The GitHub repository vandanamonappa07/GAN-Autoencoder contains a labelled image folder "GAN-Autoencoder" with 5 categories: non-tumor, non-viable tumor, tumor, viable, viable non-viable. Examples follow, each with its label.

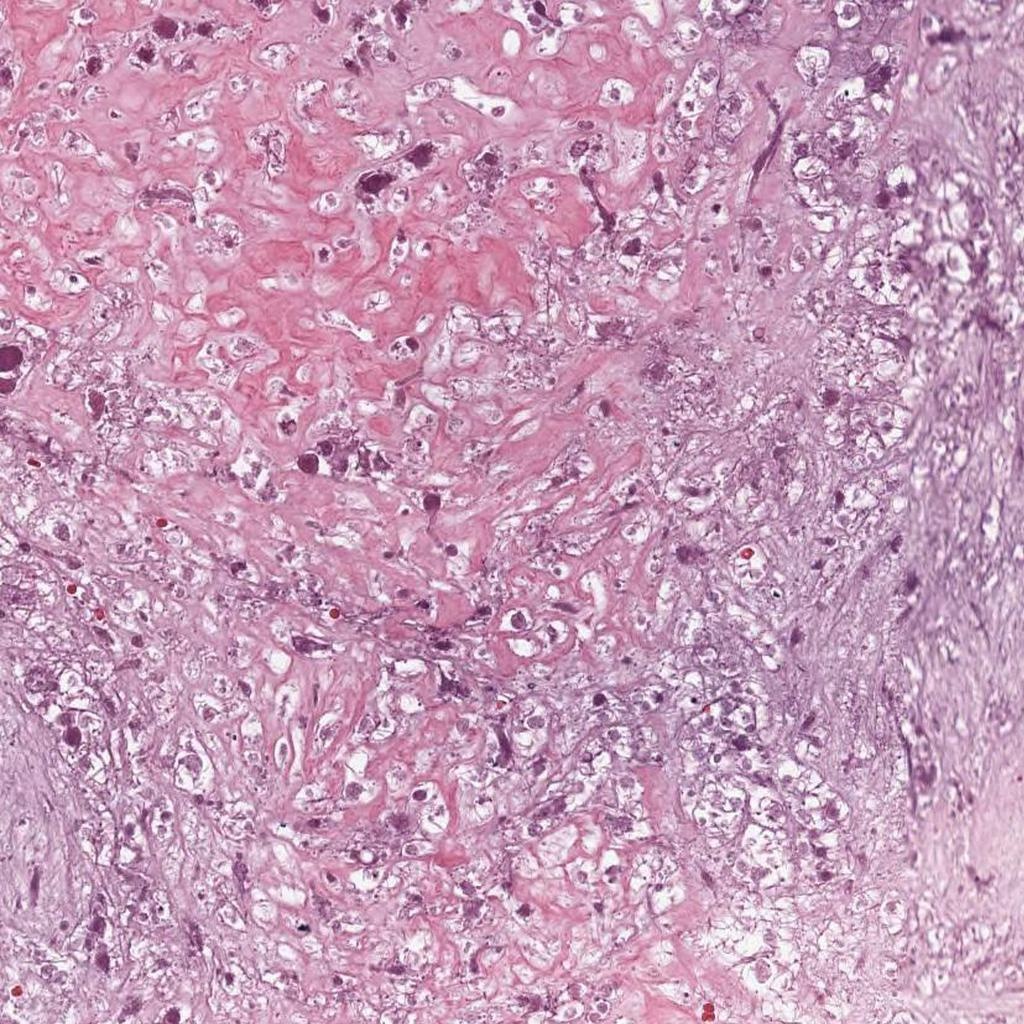
Label: viable

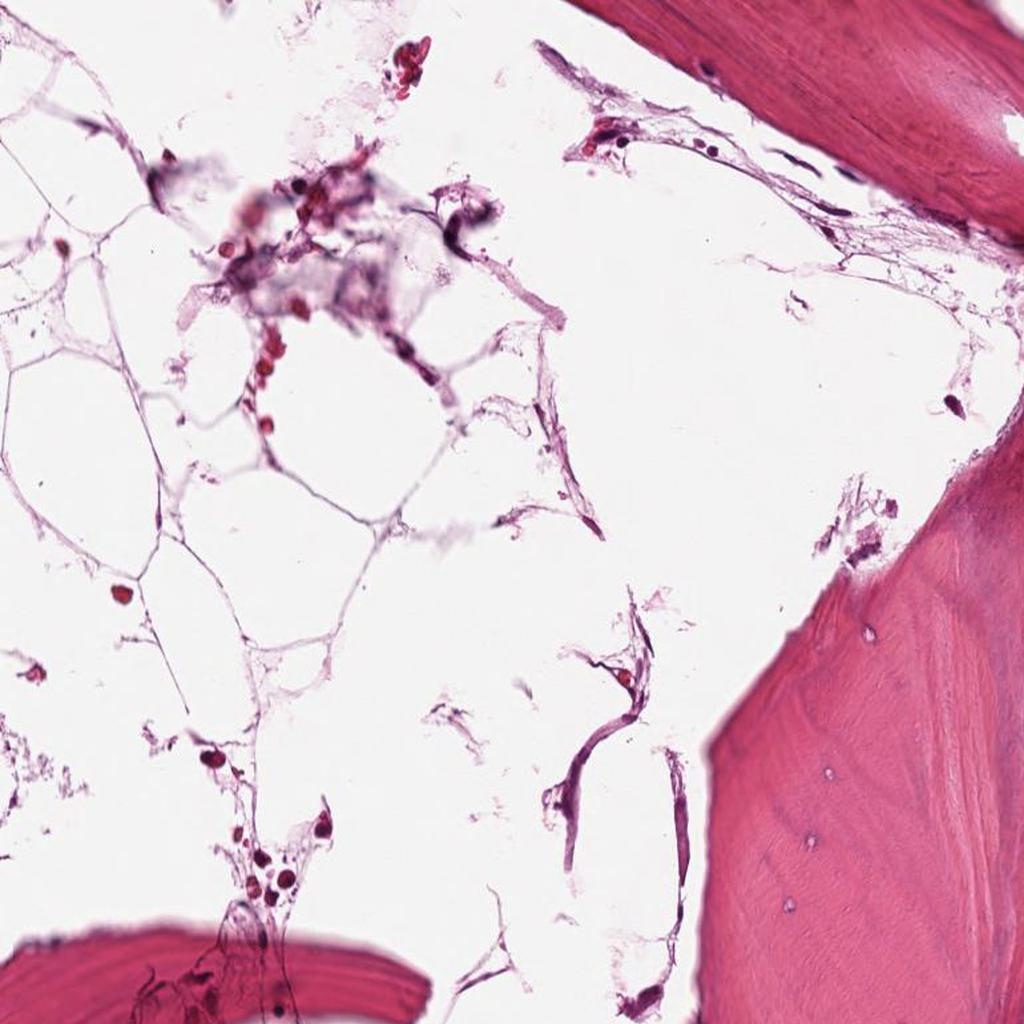
Label: non-tumor

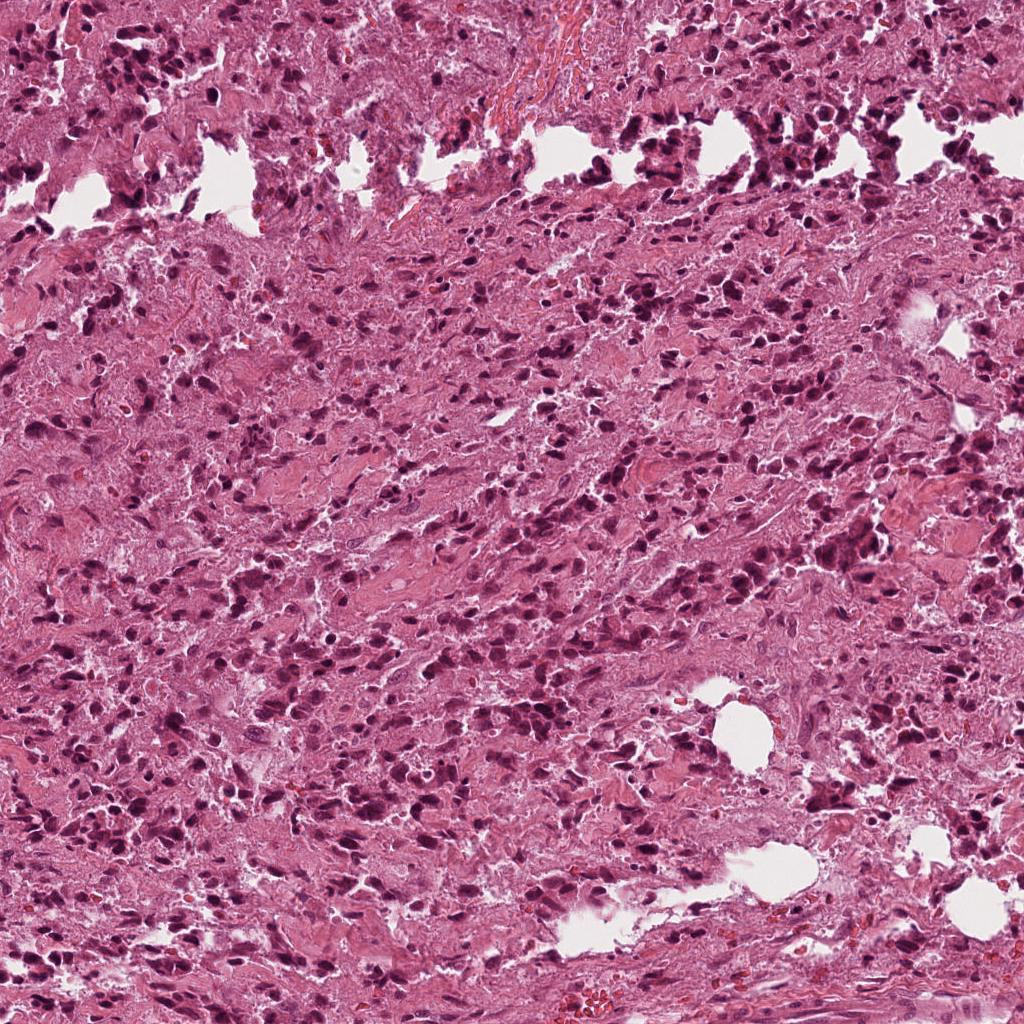
Label: viable non-viable

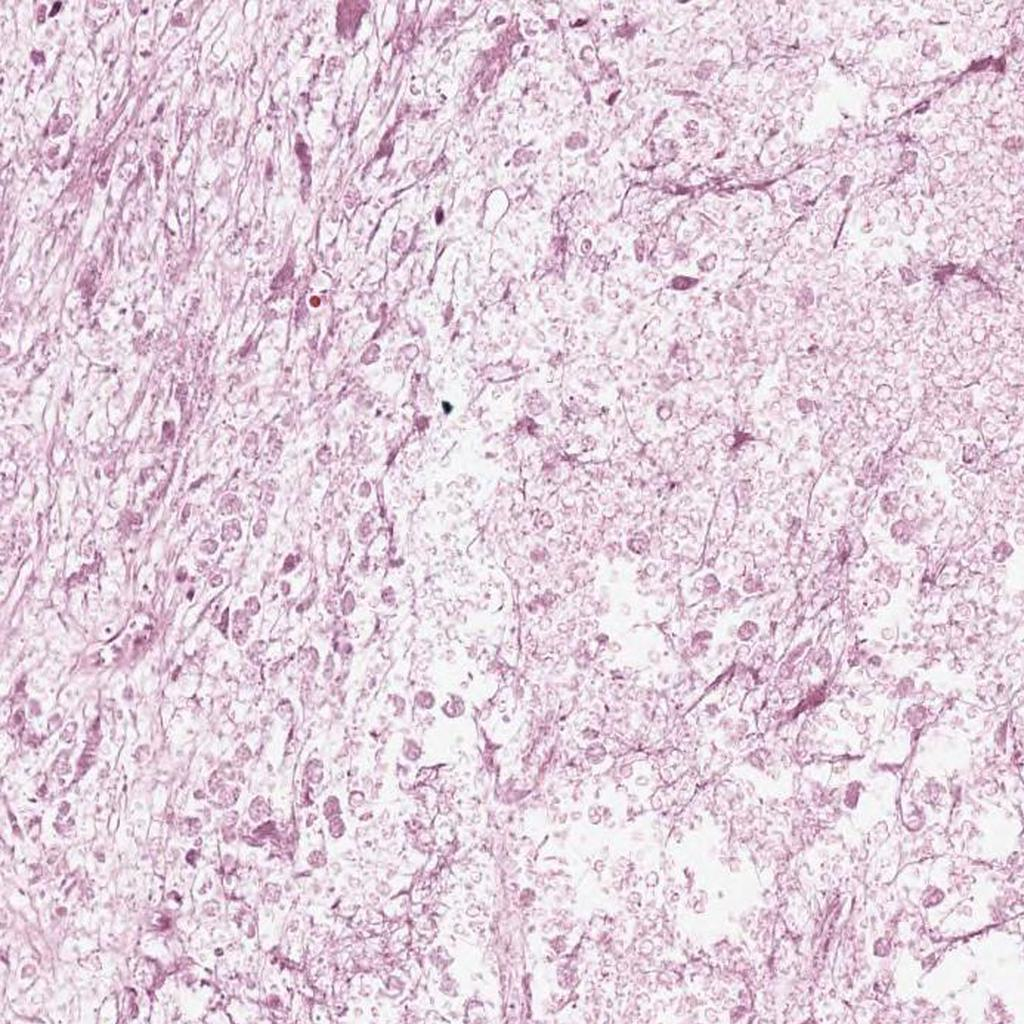
Label: non-viable tumor

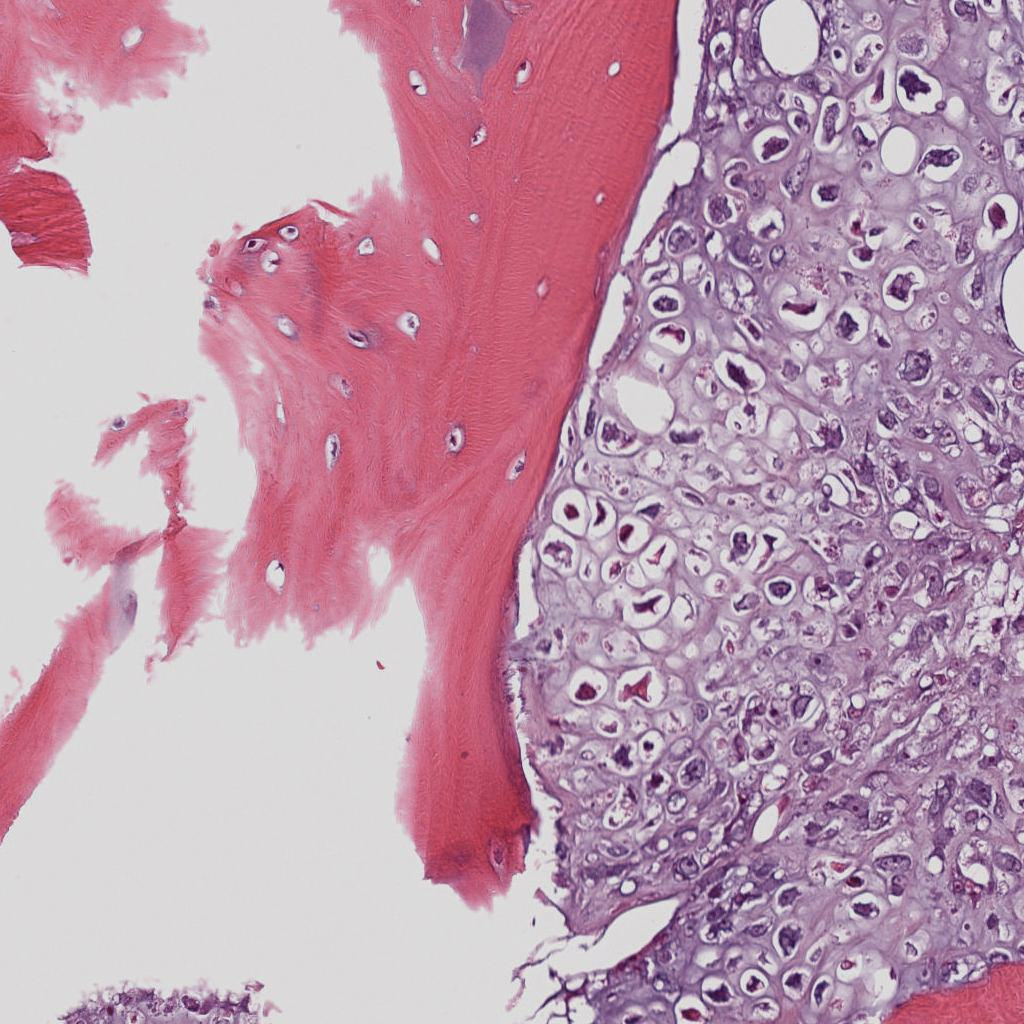
Label: viable

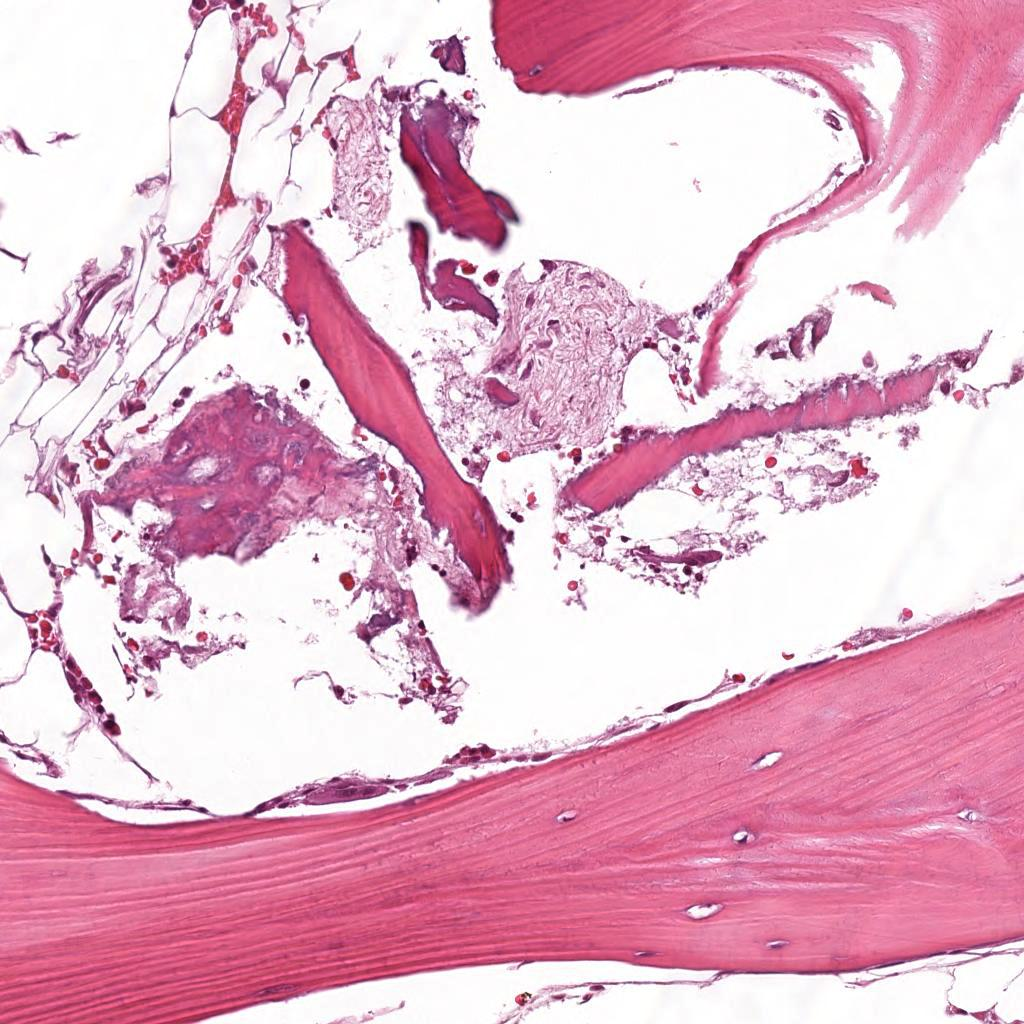
Label: non-tumor
